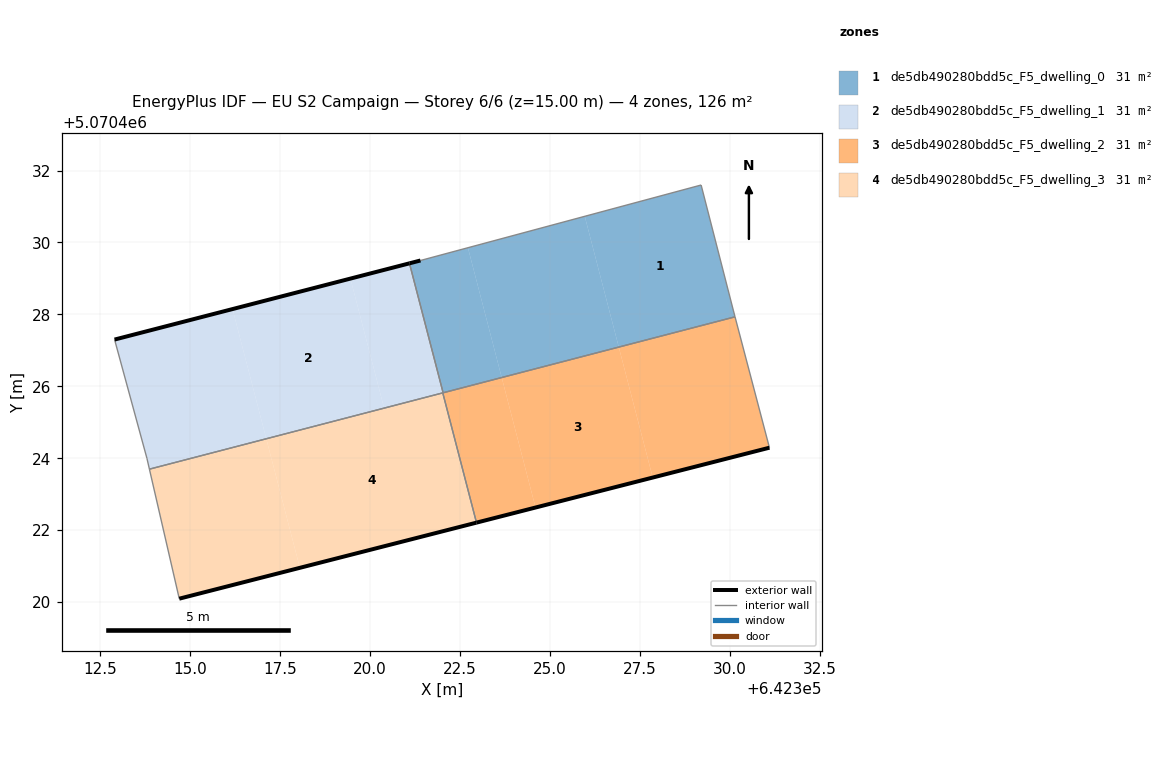
=== STOREY PLAN SPEC (per zone: floor XY polygon, exterior-wall plan segments, windows/doors) ===
zone 1: de5db490280bdd5c_F5_dwelling_0  (31.5 m²)
  floor: (642330.15, 5070427.93) (642330.10, 5070428.10) (642329.20, 5070431.60) (642325.97, 5070430.73) (642326.92, 5070427.09)
  floor: (642326.92, 5070427.09) (642325.97, 5070430.73) (642322.72, 5070429.85) (642323.66, 5070426.24)
  floor: (642323.66, 5070426.24) (642322.72, 5070429.85) (642321.40, 5070429.50) (642321.09, 5070429.42) (642322.03, 5070425.82)
  exterior wall: (642321.09, 5070429.42) – (642321.40, 5070429.50)  [0.3 m]
  interior walls: 5
zone 2: de5db490280bdd5c_F5_dwelling_1  (31.5 m²)
  floor: (642320.39, 5070425.39) (642319.45, 5070429.00) (642316.17, 5070428.15) (642317.11, 5070424.54)
  floor: (642322.03, 5070425.82) (642321.09, 5070429.42) (642319.45, 5070429.00) (642320.39, 5070425.39)
  floor: (642317.11, 5070424.54) (642316.17, 5070428.15) (642312.89, 5070427.30) (642313.79, 5070424.00) (642313.86, 5070423.70)
  exterior wall: (642312.89, 5070427.30) – (642321.09, 5070429.42)  [8.5 m]
  interior walls: 5
zone 3: de5db490280bdd5c_F5_dwelling_2  (31.5 m²)
  floor: (642327.86, 5070423.46) (642326.92, 5070427.09) (642323.66, 5070426.24) (642324.60, 5070422.63)
  floor: (642331.10, 5070424.29) (642330.15, 5070427.93) (642326.92, 5070427.09) (642327.86, 5070423.46)
  floor: (642324.60, 5070422.63) (642323.66, 5070426.24) (642322.02, 5070425.82) (642322.96, 5070422.21)
  exterior wall: (642331.10, 5070424.29) – (642322.96, 5070422.21)  [8.4 m]
  interior walls: 4
zone 4: de5db490280bdd5c_F5_dwelling_3  (31.5 m²)
  floor: (642318.05, 5070420.95) (642317.11, 5070424.54) (642313.86, 5070423.70) (642314.69, 5070420.09)
  floor: (642322.96, 5070422.21) (642322.02, 5070425.82) (642317.11, 5070424.54) (642318.05, 5070420.95)
  exterior wall: (642322.96, 5070422.21) – (642314.69, 5070420.09)  [8.5 m]
  interior walls: 3

=== DERIVED (storey summary) ===
Building: EU S2 Campaign
Storey: 6 of 6  (floor level z = 15.00 m)
Storey gross floor area: 125.9 m²
Zones on this storey: 4
  - de5db490280bdd5c_F5_dwelling_0: floor 31.5 m²; exterior wall 0.3 m (0.9 m²); WWR 0.0%
  - de5db490280bdd5c_F5_dwelling_1: floor 31.5 m²; exterior wall 8.5 m (25.4 m²); WWR 0.0%
  - de5db490280bdd5c_F5_dwelling_2: floor 31.5 m²; exterior wall 8.4 m (25.2 m²); WWR 0.0%
  - de5db490280bdd5c_F5_dwelling_3: floor 31.5 m²; exterior wall 8.5 m (25.6 m²); WWR 0.0%
Zone adjacency (shared interzone walls):
  - de5db490280bdd5c_F5_dwelling_0 ↔ de5db490280bdd5c_F5_dwelling_1
  - de5db490280bdd5c_F5_dwelling_0 ↔ de5db490280bdd5c_F5_dwelling_2
  - de5db490280bdd5c_F5_dwelling_1 ↔ de5db490280bdd5c_F5_dwelling_2
  - de5db490280bdd5c_F5_dwelling_1 ↔ de5db490280bdd5c_F5_dwelling_3
  - de5db490280bdd5c_F5_dwelling_2 ↔ de5db490280bdd5c_F5_dwelling_3